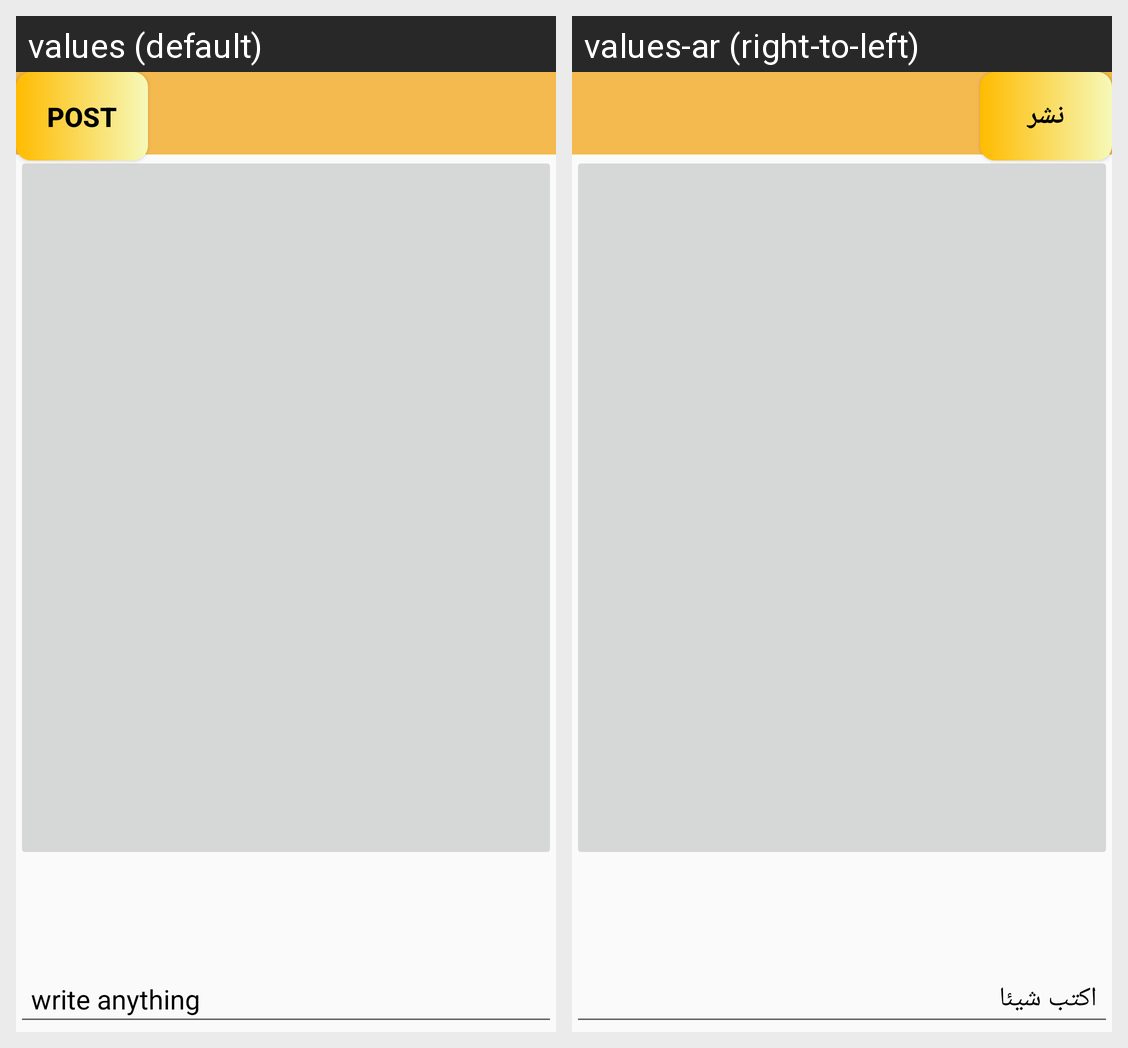

Locale-by-locale string values for the Android screen shown in this grid:
Android screen res/layout/activity_post.xml rendered under 2 locales, left to right: values (default), values-ar (right-to-left). Device: Nexus 5 (rendered at 1080×1920; each locale shown at half size, 540×960, under a caption strip naming it); theme AppTheme.
Strings drawn on this screen, with the default value and each locale's value (text and hints the layout hard-codes, and strings that could not be matched under every locale, appear in the picture but are not listed):

description_post
  values: write anything
  values-ar: اكتب شيئا

post
  values: post
  values-ar: نشر
